Photos from the image-classification dataset "ece4300-not-hotdog" in the GitHub repository gargasz-13/ece4300-not-hotdog. Its 2 classes are: fruit, hotdogs.

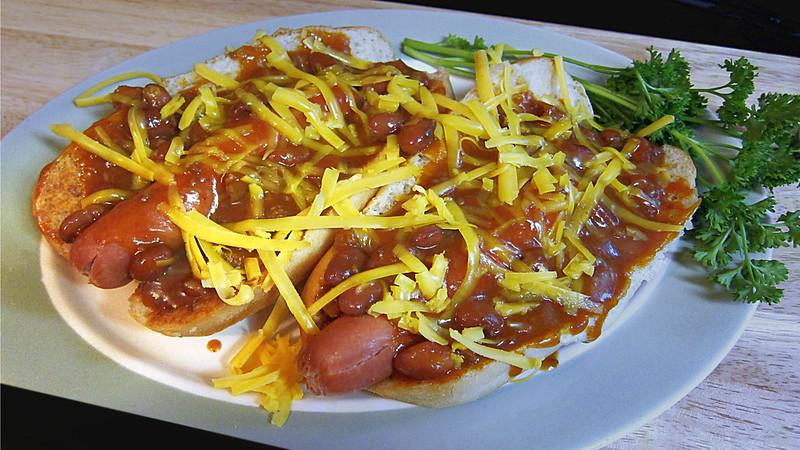
Label: hotdogs

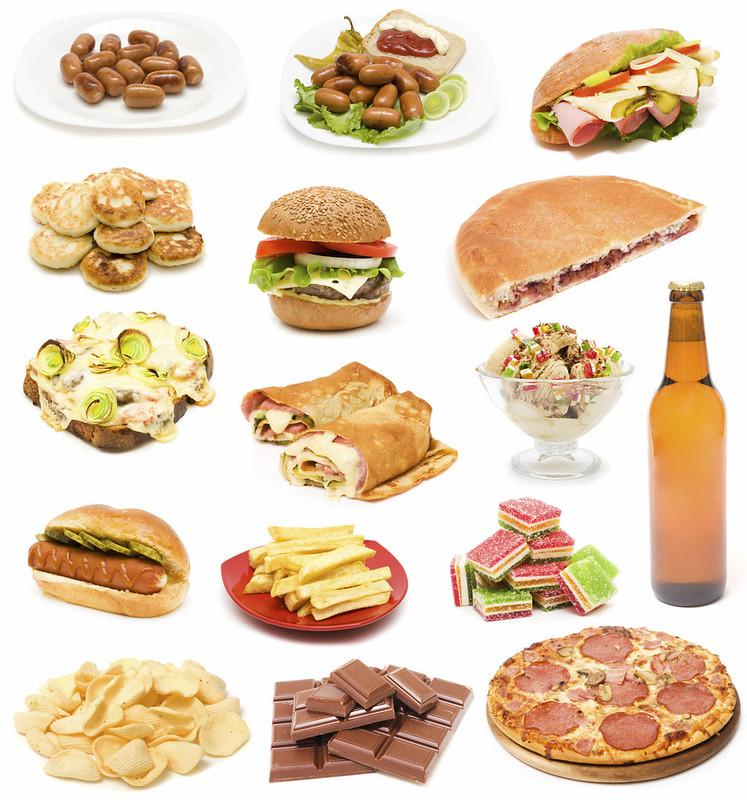
Label: hotdogs

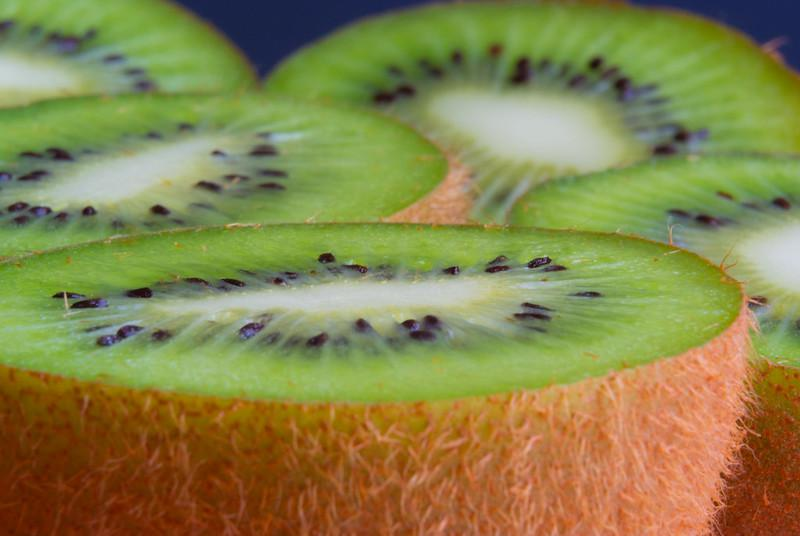
Label: fruit

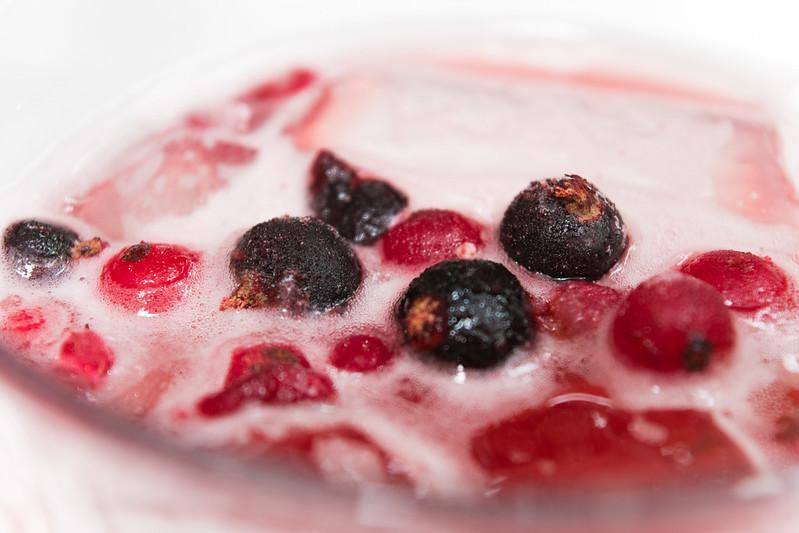
Label: fruit

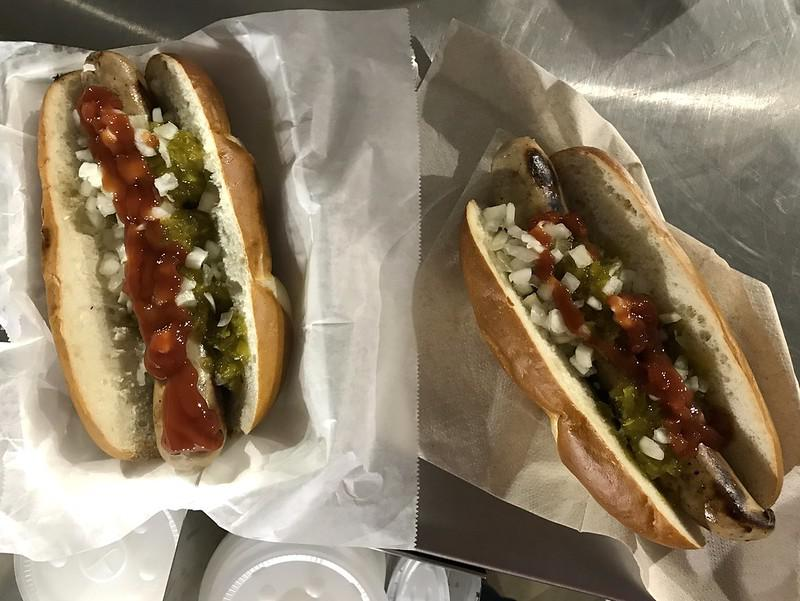
Label: hotdogs

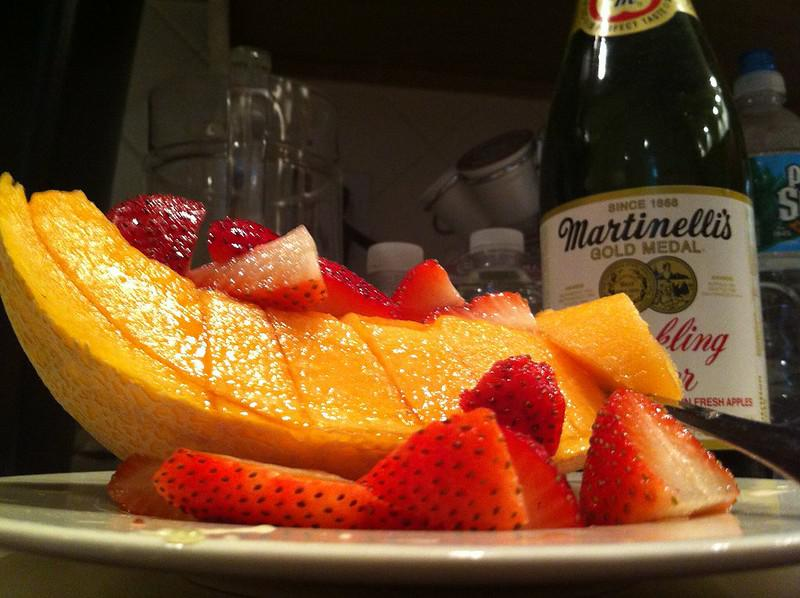
Label: fruit
